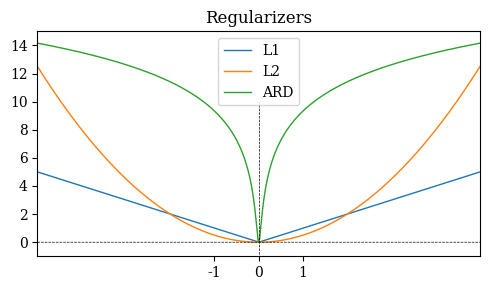

The script that saved this image: (Note: this script raises an exception after producing the figure.)

from matplotlib import pyplot as plt
import matplotlib as mpl
from scipy.stats import norm
import numpy as np

mpl.rc("font", family="serif")

def ard(x, alpha=1e-3, beta=1e-3):
    return (alpha + 0.5)*np.log(beta + 0.5*x*x) - (alpha+0.5)*np.log(beta)


if __name__=="__main__":
   
    #####################################
    # Lineplot
    ##################################### 
    x = np.linspace(-5.0, 5.0, 10001)

    alpha0 = 1.001
    beta0 = (alpha0 - 1) 
    y_ard = ard(x, alpha=alpha0, beta=beta0)
    y_l2 = 0.5*x*x
    y_l1 = np.abs(x)    

    fig, axs = plt.subplots(figsize=(5,3))
    plt.subplot()
    plt.title("Regularizers")
    plt.plot(x, y_l1, linewidth=1.0, label="L1")
    plt.plot(x, y_l2, linewidth=1.0, label="L2") 
    plt.plot(x, y_ard, linewidth=1.0, label="ARD")
    plt.plot(x, np.zeros_like(x), "--", color="k", linewidth=0.5)
    plt.plot([0,0], [-5,10], "--", color="k", linewidth=0.5)
    plt.xlim([-5, 5])
    plt.ylim([-1,15])
    plt.legend()    
    plt.xticks([-1,0,1], [-1,0,1])

    plt.tight_layout()
    plt.savefig("regularizers-line-plot.png", dpi=300)

    #########################################
    # Contour plots
    #########################################
    
    y = np.linspace(-5.0, 5.0, 10001)
    X, Y = np.meshgrid(x,y)
    fig, axs = plt.subplots(nrows=1, ncols=3, figsize=(9,3))
    
    Z_l1 = np.abs(X) + np.abs(Y)
    axs[0].contourf(Z_l1, 20, cmap="Greys_r")
    axs[0].set_xlabel("L1")
    axs[0].set_xticks([])
    axs[0].set_yticks([])

    Z_l2 = 0.5*(X*X + Y*Y)
    axs[1].contourf(Z_l2, 20, cmap="Greys_r")
    axs[1].set_xlabel("L2")
    axs[1].set_xticks([])
    axs[1].set_yticks([])

    Z_ard = ard(X, alpha=alpha0, beta=beta0) + ard(Y, alpha=alpha0, beta=beta0)
    axs[2].contourf(Z_ard, 20, cmap="Greys_r")
    axs[2].set_xlabel("ARD")
    axs[2].set_xticks([])
    axs[2].set_yticks([])

    plt.tight_layout()
    plt.savefig("regularizers-contour-wider.png")

